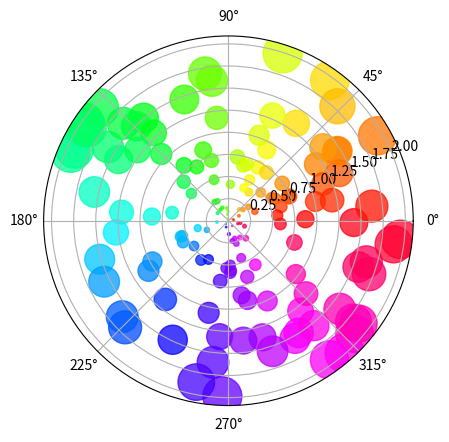

This figure's Python source:
a = 2
b = 3
c = a * b
print(c)

%matplotlib inline
import numpy as np
import matplotlib.pyplot as plt

# Compute areas and colors
N = 150
r = 2 * np.random.rand(N)
theta = 2 * np.pi * np.random.rand(N)
area = 200 * r**2
colors = theta

ax = plt.subplot(111, projection='polar')
c = ax.scatter(theta, r, c=colors, s=area, cmap='hsv', alpha=0.75)